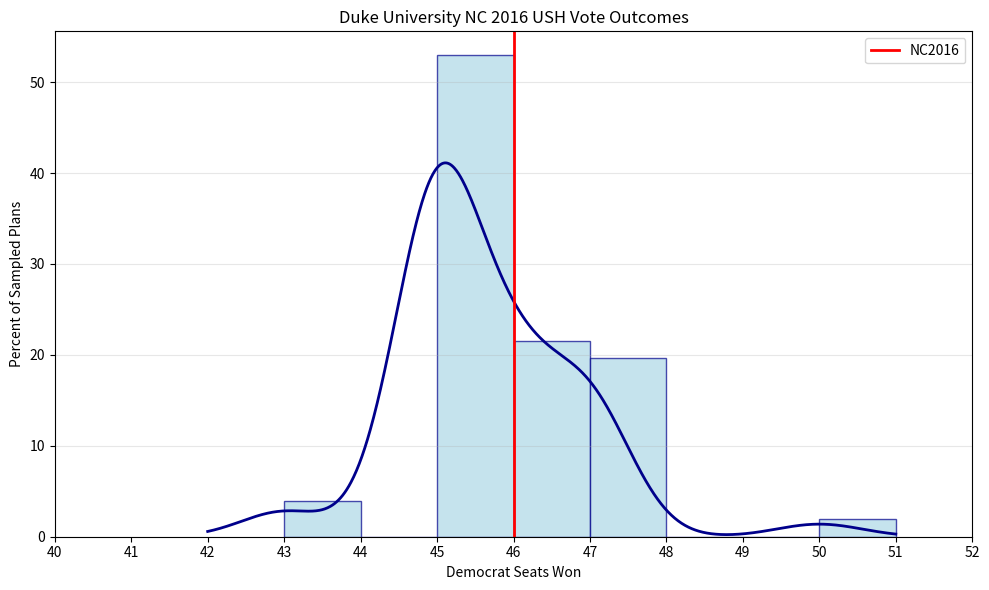

Generate this figure with matplotlib:
import numpy as np
import matplotlib.pyplot as plt
from scipy import stats

# Your data
data = [50, 46, 45, 45, 45, 45, 45, 47, 45, 45, 47, 45, 45, 46, 45, 47, 45, 45, 46, 45, 
        47, 45, 45, 47, 45, 45, 46, 45, 47, 45, 47, 45, 45, 46, 45, 47, 45, 45, 46, 45, 
        43, 46, 47, 46, 45, 46, 45, 43, 46, 47, 46]

# Set up the figure
plt.figure(figsize=(10, 6))

# Create histogram
counts, bins, patches = plt.hist(data, bins=range(min(data), max(data)+2), 
                                  alpha=0.7, color='lightblue', edgecolor='darkblue',
                                  weights=np.ones(len(data)) / len(data) * 100)

# Calculate and plot kernel density estimation curve
x = np.linspace(min(data)-1, max(data)+1, 1000)
kde = stats.gaussian_kde(data, bw_method=0.5)
y = kde(x) * np.diff(bins)[0] * 100  # Scale to match histogram percentage
plt.plot(x, y, 'darkblue', linewidth=2)

# Add vertical line for observed value
observed_value = 46  # Example - replace with actual reference value
plt.axvline(x=observed_value, color='red', linewidth=2)

# Customize the plot
plt.xlabel('Democrat Seats Won')
plt.ylabel('Percent of Sampled Plans')
plt.title('Duke University NC 2016 USH Vote Outcomes')
plt.grid(axis='y', alpha=0.3)

# Set x-axis limits and ticks
plt.xlim(40, 52)
plt.xticks(range(40, 53))

# Add legend
plt.plot([], [], color='red', linewidth=2, label='NC2016')
plt.legend()

plt.tight_layout()
plt.show()
